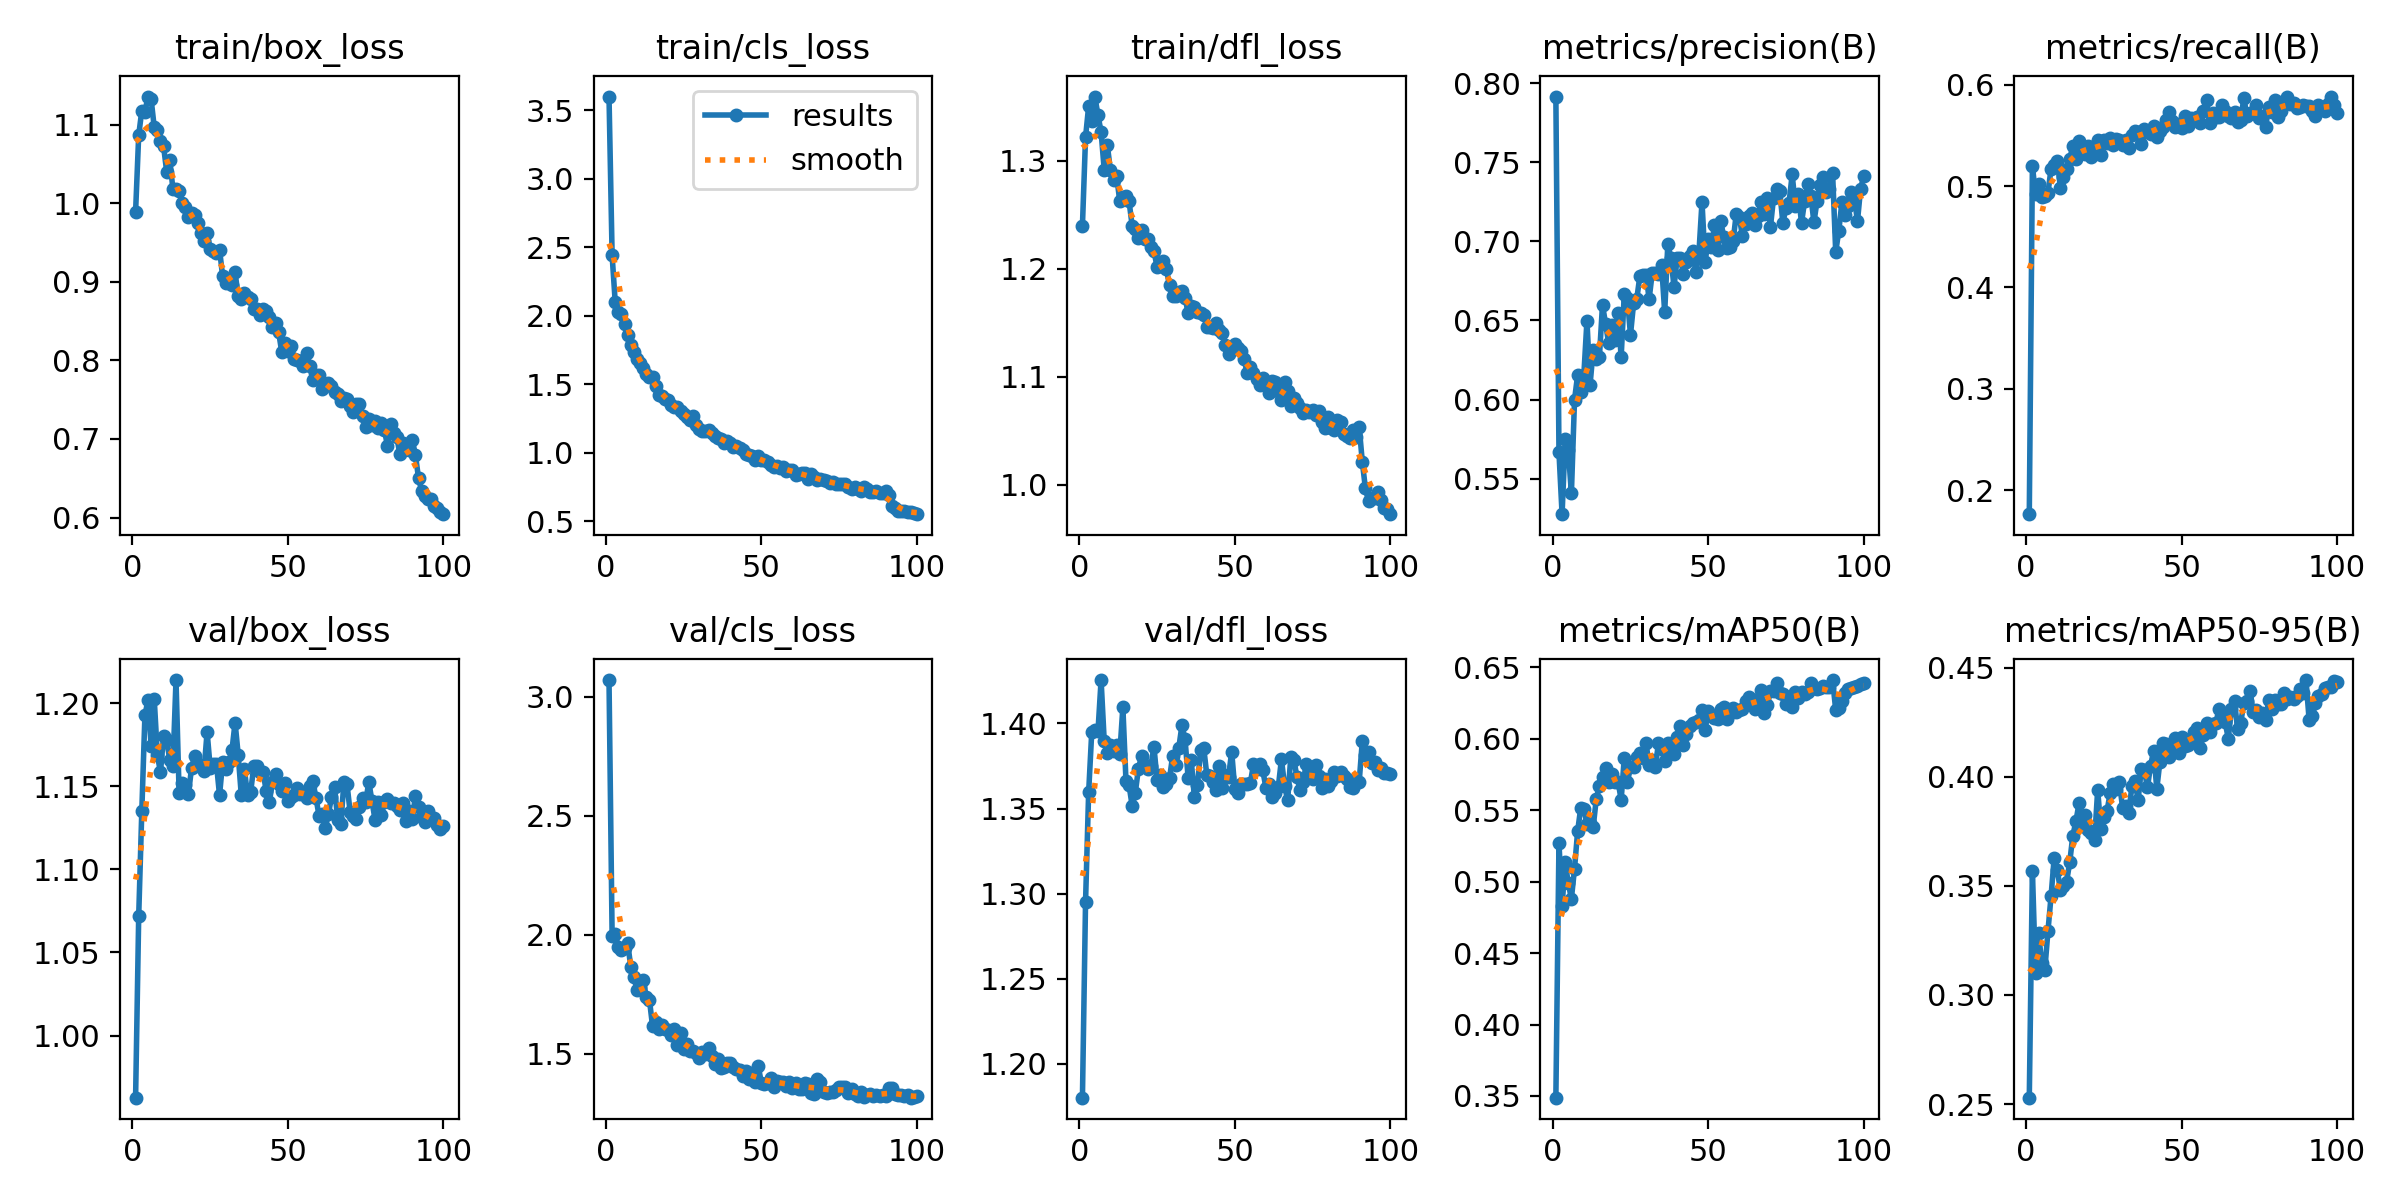

Values plotted in this chart, from the file beside it:
epoch, train/box_loss, train/cls_loss, train/dfl_loss, metrics/precision(B), metrics/recall(B), metrics/mAP50(B), metrics/mAP50-95(B), val/box_loss, val/cls_loss, val/dfl_loss, lr/pg0, lr/pg1, lr/pg2
1, 0.9891, 3.602, 1.24, 0.7915, 0.1762, 0.3488, 0.2529, 0.9627, 3.07, 1.18, 0.0001373, 0.0001373, 0.0001373
2, 1.087, 2.441, 1.322, 0.5666, 0.52, 0.5272, 0.3569, 1.072, 1.996, 1.295, 0.0002735, 0.0002735, 0.0002735
3, 1.118, 2.099, 1.351, 0.5275, 0.4919, 0.4828, 0.3102, 1.135, 2.005, 1.36, 0.000407, 0.000407, 0.000407
4, 1.116, 2.025, 1.337, 0.575, 0.5026, 0.5137, 0.3282, 1.193, 1.948, 1.395, 0.0004046, 0.0004046, 0.0004046
5, 1.136, 2.017, 1.359, 0.5678, 0.4896, 0.4988, 0.3144, 1.202, 1.937, 1.396, 0.0004005, 0.0004005, 0.0004005
6, 1.132, 1.938, 1.342, 0.5408, 0.4901, 0.4882, 0.3116, 1.174, 1.943, 1.395, 0.0003964, 0.0003964, 0.0003964
7, 1.097, 1.859, 1.327, 0.5998, 0.4931, 0.5091, 0.3292, 1.202, 1.964, 1.425, 0.0003922, 0.0003922, 0.0003922
8, 1.093, 1.789, 1.292, 0.6154, 0.5173, 0.5352, 0.3452, 1.169, 1.866, 1.39, 0.0003881, 0.0003881, 0.0003881
9, 1.079, 1.739, 1.314, 0.6047, 0.5211, 0.5517, 0.3628, 1.159, 1.823, 1.382, 0.000384, 0.000384, 0.000384
10, 1.073, 1.688, 1.291, 0.6156, 0.5252, 0.5511, 0.3571, 1.18, 1.768, 1.387, 0.0003798, 0.0003798, 0.0003798
11, 1.04, 1.655, 1.282, 0.6498, 0.4987, 0.5405, 0.3483, 1.178, 1.782, 1.384, 0.0003757, 0.0003757, 0.0003757
12, 1.056, 1.617, 1.286, 0.6094, 0.5091, 0.5413, 0.3499, 1.166, 1.809, 1.387, 0.0003716, 0.0003716, 0.0003716
13, 1.018, 1.576, 1.262, 0.6312, 0.5169, 0.5381, 0.3519, 1.162, 1.738, 1.382, 0.0003675, 0.0003675, 0.0003675
14, 1.018, 1.552, 1.266, 0.6256, 0.5266, 0.5579, 0.3608, 1.214, 1.727, 1.409, 0.0003633, 0.0003633, 0.0003633
15, 1.015, 1.554, 1.268, 0.6267, 0.5398, 0.567, 0.3729, 1.146, 1.616, 1.366, 0.0003592, 0.0003592, 0.0003592
16, 1.001, 1.49, 1.262, 0.6599, 0.5265, 0.5734, 0.3795, 1.152, 1.634, 1.364, 0.0003551, 0.0003551, 0.0003551
17, 0.9948, 1.421, 1.24, 0.6476, 0.5441, 0.5796, 0.3879, 1.151, 1.606, 1.351, 0.0003509, 0.0003509, 0.0003509
18, 0.9821, 1.418, 1.237, 0.6354, 0.5391, 0.5698, 0.3776, 1.145, 1.622, 1.359, 0.0003468, 0.0003468, 0.0003468
19, 0.9874, 1.393, 1.228, 0.647, 0.5318, 0.5757, 0.3825, 1.161, 1.605, 1.373, 0.0003427, 0.0003427, 0.0003427
20, 0.9847, 1.386, 1.236, 0.6378, 0.5396, 0.5697, 0.3757, 1.168, 1.602, 1.381, 0.0003386, 0.0003386, 0.0003386
21, 0.9755, 1.35, 1.227, 0.6546, 0.5286, 0.57, 0.3744, 1.163, 1.58, 1.375, 0.0003344, 0.0003344, 0.0003344
22, 0.9617, 1.331, 1.228, 0.6268, 0.5395, 0.5574, 0.371, 1.162, 1.605, 1.373, 0.0003303, 0.0003303, 0.0003303
23, 0.9519, 1.335, 1.22, 0.6667, 0.5457, 0.5866, 0.394, 1.159, 1.537, 1.375, 0.0003262, 0.0003262, 0.0003262
24, 0.9616, 1.307, 1.217, 0.6639, 0.5309, 0.5698, 0.3759, 1.183, 1.586, 1.386, 0.000322, 0.000322, 0.000322
25, 0.9417, 1.282, 1.201, 0.6409, 0.5453, 0.5799, 0.3816, 1.161, 1.52, 1.367, 0.0003179, 0.0003179, 0.0003179
26, 0.9395, 1.258, 1.202, 0.6608, 0.5423, 0.5804, 0.3844, 1.163, 1.54, 1.37, 0.0003138, 0.0003138, 0.0003138
27, 0.9361, 1.242, 1.207, 0.6633, 0.5476, 0.5875, 0.3923, 1.164, 1.51, 1.363, 0.0003097, 0.0003097, 0.0003097
28, 0.9411, 1.269, 1.199, 0.6778, 0.5409, 0.5904, 0.3967, 1.145, 1.513, 1.365, 0.0003055, 0.0003055, 0.0003055
29, 0.907, 1.204, 1.185, 0.6789, 0.5461, 0.5868, 0.3945, 1.165, 1.503, 1.368, 0.0003014, 0.0003014, 0.0003014
30, 0.8984, 1.173, 1.175, 0.6786, 0.5458, 0.597, 0.3974, 1.16, 1.481, 1.381, 0.0002973, 0.0002973, 0.0002973
31, 0.8984, 1.158, 1.175, 0.6636, 0.5403, 0.5814, 0.3858, 1.165, 1.508, 1.375, 0.0002931, 0.0002931, 0.0002931
32, 0.8957, 1.157, 1.179, 0.6801, 0.5457, 0.5853, 0.3866, 1.172, 1.499, 1.386, 0.000289, 0.000289, 0.000289
33, 0.9121, 1.167, 1.18, 0.6798, 0.5377, 0.5804, 0.3832, 1.188, 1.522, 1.399, 0.0002849, 0.0002849, 0.0002849
34, 0.8813, 1.143, 1.173, 0.6793, 0.5506, 0.5971, 0.3957, 1.169, 1.489, 1.391, 0.0002808, 0.0002808, 0.0002808
35, 0.8782, 1.124, 1.159, 0.6853, 0.5542, 0.5929, 0.3982, 1.145, 1.457, 1.368, 0.0002766, 0.0002766, 0.0002766
36, 0.8855, 1.104, 1.166, 0.6551, 0.5538, 0.5847, 0.3891, 1.16, 1.478, 1.378, 0.0002725, 0.0002725, 0.0002725
37, 0.8812, 1.099, 1.165, 0.6981, 0.5417, 0.5971, 0.4037, 1.145, 1.442, 1.357, 0.0002684, 0.0002684, 0.0002684
38, 0.878, 1.073, 1.159, 0.6895, 0.5566, 0.5965, 0.4029, 1.146, 1.444, 1.364, 0.0002642, 0.0002642, 0.0002642
39, 0.8653, 1.087, 1.159, 0.6712, 0.5535, 0.5896, 0.3951, 1.162, 1.463, 1.385, 0.0002601, 0.0002601, 0.0002601
40, 0.8648, 1.071, 1.157, 0.6892, 0.5519, 0.6009, 0.4051, 1.162, 1.46, 1.386, 0.000256, 0.000256, 0.000256
41, 0.8572, 1.042, 1.146, 0.6897, 0.5593, 0.6091, 0.4119, 1.159, 1.444, 1.37, 0.0002519, 0.0002519, 0.0002519
42, 0.8653, 1.051, 1.146, 0.6794, 0.5486, 0.596, 0.3943, 1.159, 1.436, 1.369, 0.0002477, 0.0002477, 0.0002477
43, 0.8623, 1.033, 1.145, 0.687, 0.5541, 0.6031, 0.4068, 1.147, 1.431, 1.366, 0.0002436, 0.0002436, 0.0002436
44, 0.8555, 1.018, 1.149, 0.6907, 0.5588, 0.6089, 0.4153, 1.14, 1.405, 1.361, 0.0002395, 0.0002395, 0.0002395
45, 0.8426, 0.9883, 1.143, 0.6938, 0.5655, 0.6113, 0.4149, 1.152, 1.427, 1.375, 0.0002354, 0.0002354, 0.0002354
46, 0.8481, 0.9837, 1.141, 0.6804, 0.5727, 0.6115, 0.4088, 1.157, 1.393, 1.362, 0.0002312, 0.0002312, 0.0002312
47, 0.8361, 0.9753, 1.129, 0.6924, 0.5642, 0.6132, 0.4147, 1.151, 1.42, 1.37, 0.0002271, 0.0002271, 0.0002271
48, 0.8107, 0.9501, 1.121, 0.7249, 0.5581, 0.6204, 0.4178, 1.147, 1.381, 1.369, 0.000223, 0.000223, 0.000223
49, 0.8226, 0.9729, 1.127, 0.6869, 0.561, 0.6065, 0.4108, 1.152, 1.447, 1.383, 0.0002188, 0.0002188, 0.0002188
50, 0.8115, 0.9486, 1.13, 0.7012, 0.5573, 0.6193, 0.4183, 1.141, 1.379, 1.361, 0.0002147, 0.0002147, 0.0002147
51, 0.8178, 0.9469, 1.127, 0.6963, 0.5697, 0.6163, 0.4142, 1.143, 1.373, 1.359, 0.0002106, 0.0002106, 0.0002106
52, 0.8015, 0.9353, 1.123, 0.71, 0.5593, 0.6145, 0.4143, 1.145, 1.377, 1.365, 0.0002065, 0.0002065, 0.0002065
53, 0.7999, 0.908, 1.116, 0.6944, 0.5677, 0.6141, 0.4174, 1.149, 1.399, 1.364, 0.0002023, 0.0002023, 0.0002023
54, 0.7992, 0.897, 1.103, 0.7128, 0.5662, 0.6208, 0.4205, 1.145, 1.361, 1.365, 0.0001982, 0.0001982, 0.0001982
55, 0.7923, 0.9003, 1.109, 0.7029, 0.5685, 0.6225, 0.4225, 1.147, 1.387, 1.365, 0.0001941, 0.0001941, 0.0001941
56, 0.8098, 0.8912, 1.103, 0.6957, 0.5628, 0.6136, 0.4133, 1.143, 1.383, 1.376, 0.0001899, 0.0001899, 0.0001899
57, 0.7927, 0.8934, 1.097, 0.6965, 0.5739, 0.6181, 0.4193, 1.15, 1.383, 1.373, 0.0001858, 0.0001858, 0.0001858
58, 0.7745, 0.8637, 1.092, 0.7, 0.5854, 0.6214, 0.4245, 1.153, 1.366, 1.376, 0.0001817, 0.0001817, 0.0001817
59, 0.7812, 0.8774, 1.098, 0.7171, 0.5626, 0.6189, 0.4206, 1.143, 1.382, 1.372, 0.0001776, 0.0001776, 0.0001776
60, 0.7815, 0.8747, 1.094, 0.7151, 0.5723, 0.6204, 0.4242, 1.132, 1.356, 1.362, 0.0001734, 0.0001734, 0.0001734
... 40 more rows
